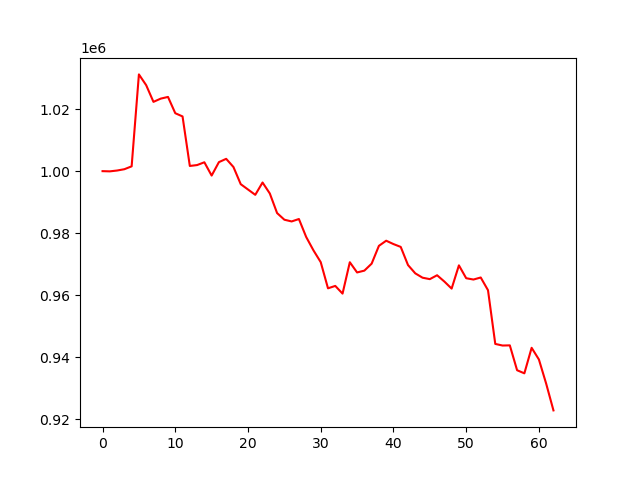

The file beside this chart, header and first rows:
account_value, date, daily_return
1000000, 2023-07-06, 
999932, 2023-07-07, -6.787927999984955e-05
1000199, 2023-07-10, 0.0002673
1000623, 2023-07-11, 0.0004231
1001551, 2023-07-12, 0.0009278
1031206, 2023-07-13, 0.02961
1027729, 2023-07-14, -0.003372
1022349, 2023-07-17, -0.005235
1023393, 2023-07-18, 0.001021
1023939, 2023-07-19, 0.0005333
1018686, 2023-07-20, -0.00513
1017646, 2023-07-21, -0.001021
1001674, 2023-07-24, -0.01569
1001961, 2023-07-25, 0.0002863
1002861, 2023-07-26, 0.0008978
998575, 2023-07-27, -0.004274
1002907, 2023-07-28, 0.004339
1003971, 2023-07-31, 0.001061
1001332, 2023-08-01, -0.002629
995799, 2023-08-02, -0.005526
994079, 2023-08-03, -0.001727
992360, 2023-08-04, -0.00173
996335, 2023-08-07, 0.004006
992792, 2023-08-08, -0.003556
986477, 2023-08-09, -0.00636
984335, 2023-08-10, -0.002172
983776, 2023-08-11, -0.0005673
984558, 2023-08-14, 0.0007946
978763, 2023-08-15, -0.005886
974452, 2023-08-16, -0.004405
970643, 2023-08-17, -0.003909
962208, 2023-08-18, -0.00869
962980, 2023-08-21, 0.000803
960497, 2023-08-22, -0.002579
970618, 2023-08-23, 0.01054
967323, 2023-08-24, -0.003394
967912, 2023-08-25, 0.0006086
970160, 2023-08-28, 0.002322
975905, 2023-08-29, 0.005922
977558, 2023-08-30, 0.001694
976477, 2023-08-31, -0.001106
975562, 2023-09-01, -0.0009379
969713, 2023-09-05, -0.005995
967032, 2023-09-06, -0.002764
965631, 2023-09-07, -0.001449
965166, 2023-09-08, -0.0004817
966422, 2023-09-11, 0.001302
964389, 2023-09-12, -0.002104
962112, 2023-09-13, -0.002361
969614, 2023-09-14, 0.007797
965464, 2023-09-15, -0.00428
965037, 2023-09-18, -0.0004423
965696, 2023-09-19, 0.0006831
961593, 2023-09-20, -0.004248
944272, 2023-09-21, -0.01801
943751, 2023-09-22, -0.0005516
943804, 2023-09-25, 5.6528812196976475e-05
935785, 2023-09-26, -0.008497
934782, 2023-09-27, -0.001072
943018, 2023-09-28, 0.008811
... 3 more rows
